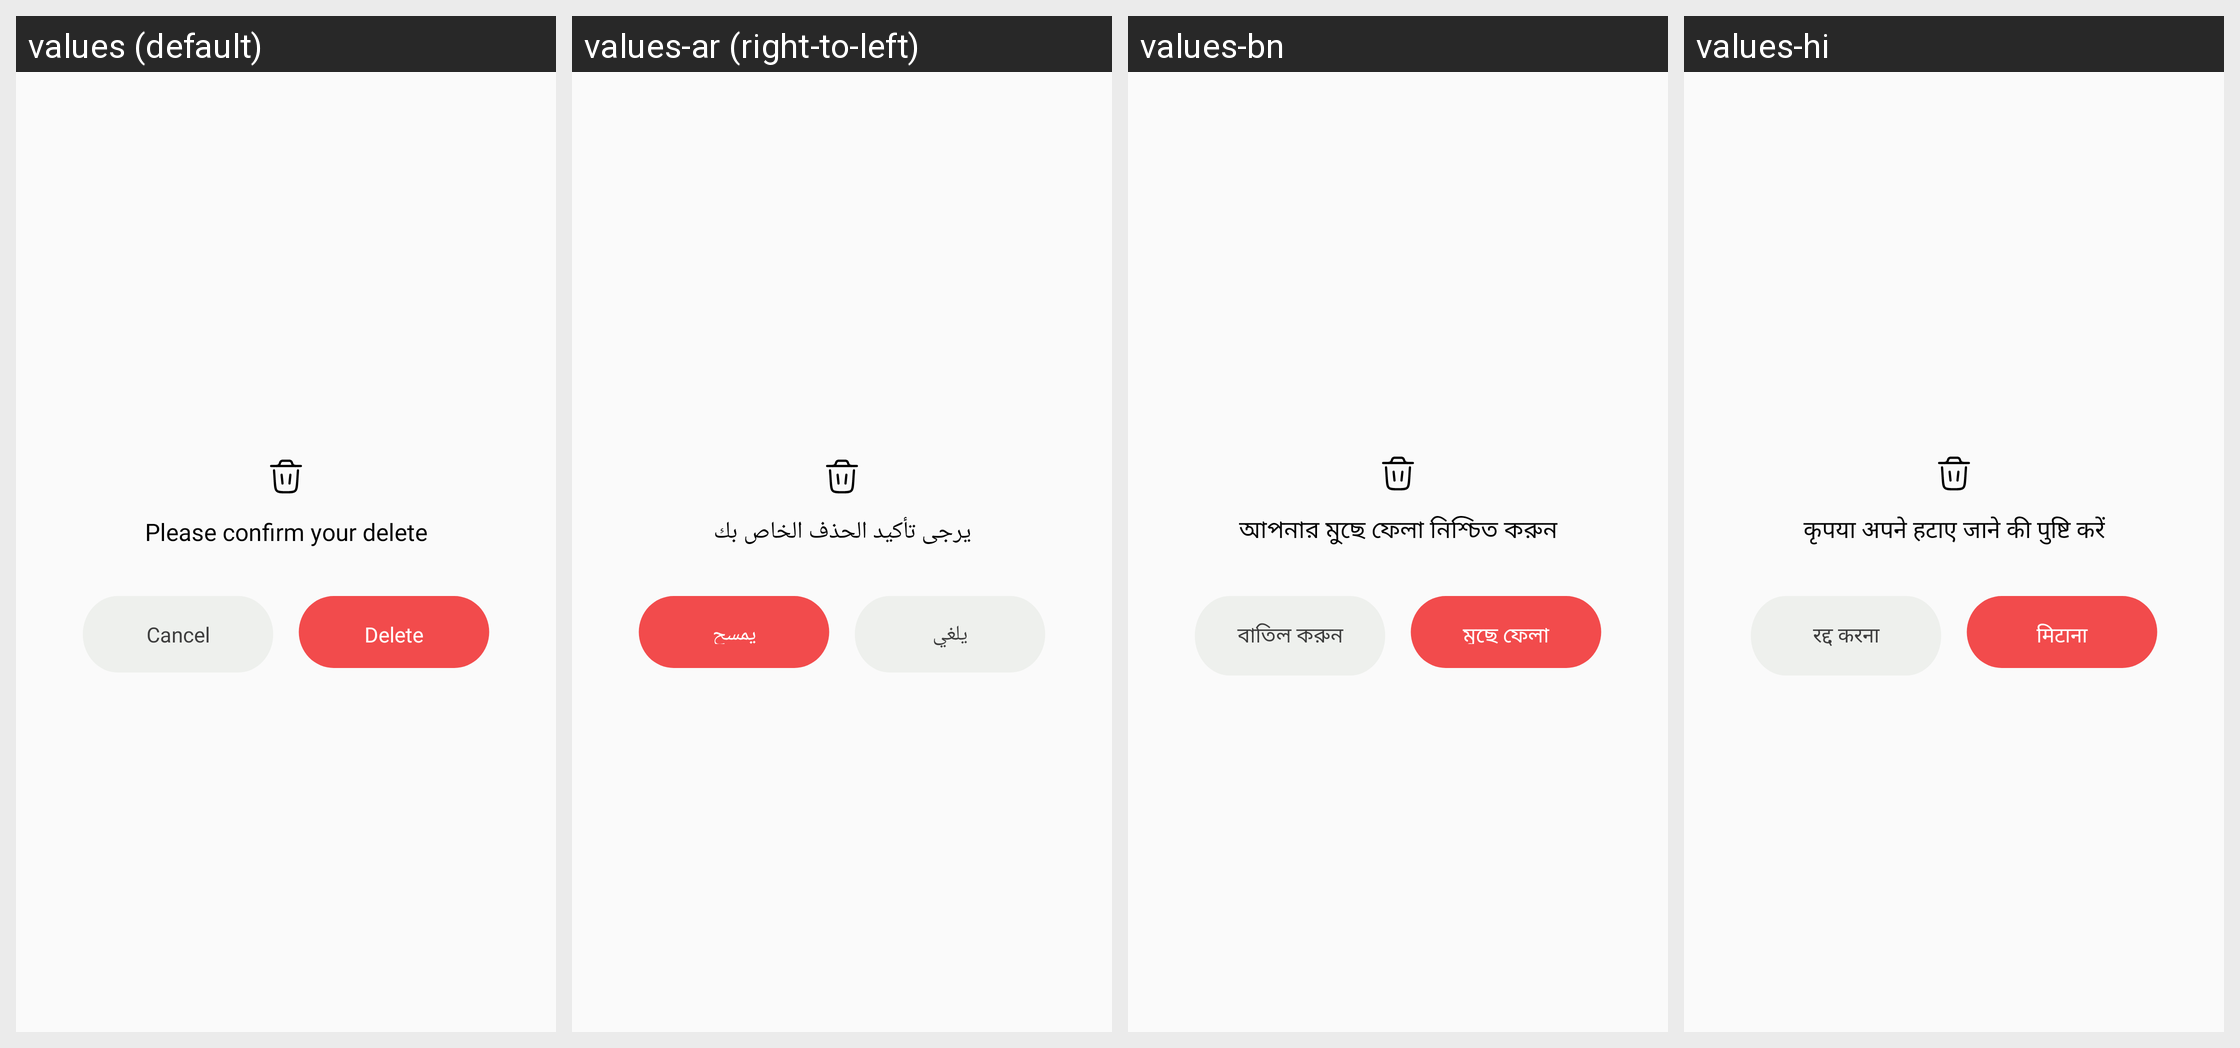

The same Android screen rendered under several of its app's locales, left to right. List the strings drawn on it with the default value and each locale's translation.
Android screen res/layout/dialog_confirm_delete.xml rendered under 4 locales, left to right: values (default), values-ar (right-to-left), values-bn, values-hi. Device: Nexus 5 (rendered at 1080×1920; each locale shown at half size, 540×960, under a caption strip naming it); theme Theme.GPSCameraLocationOnPhoto.
Other locales in the repository, not shown: values-de, values-en, values-es, values-fr, values-in, values-it, values-ko, values-pt, values-ru.
Strings drawn on this screen, with the default value and each locale's value (text and hints the layout hard-codes, and strings that could not be matched under every locale, appear in the picture but are not listed):

please_confirm_your_delete
  values: Please confirm your delete
  values-ar: يرجى تأكيد الحذف الخاص بك
  values-bn: আপনার মুছে ফেলা নিশ্চিত করুন
  values-hi: कृपया अपने हटाए जाने की पुष्टि करें

cancel
  values: Cancel
  values-ar: يلغي
  values-bn: বাতিল করুন
  values-hi: रद्द करना

delete
  values: Delete
  values-ar: يمسح
  values-bn: মুছে ফেলা
  values-hi: मिटाना
